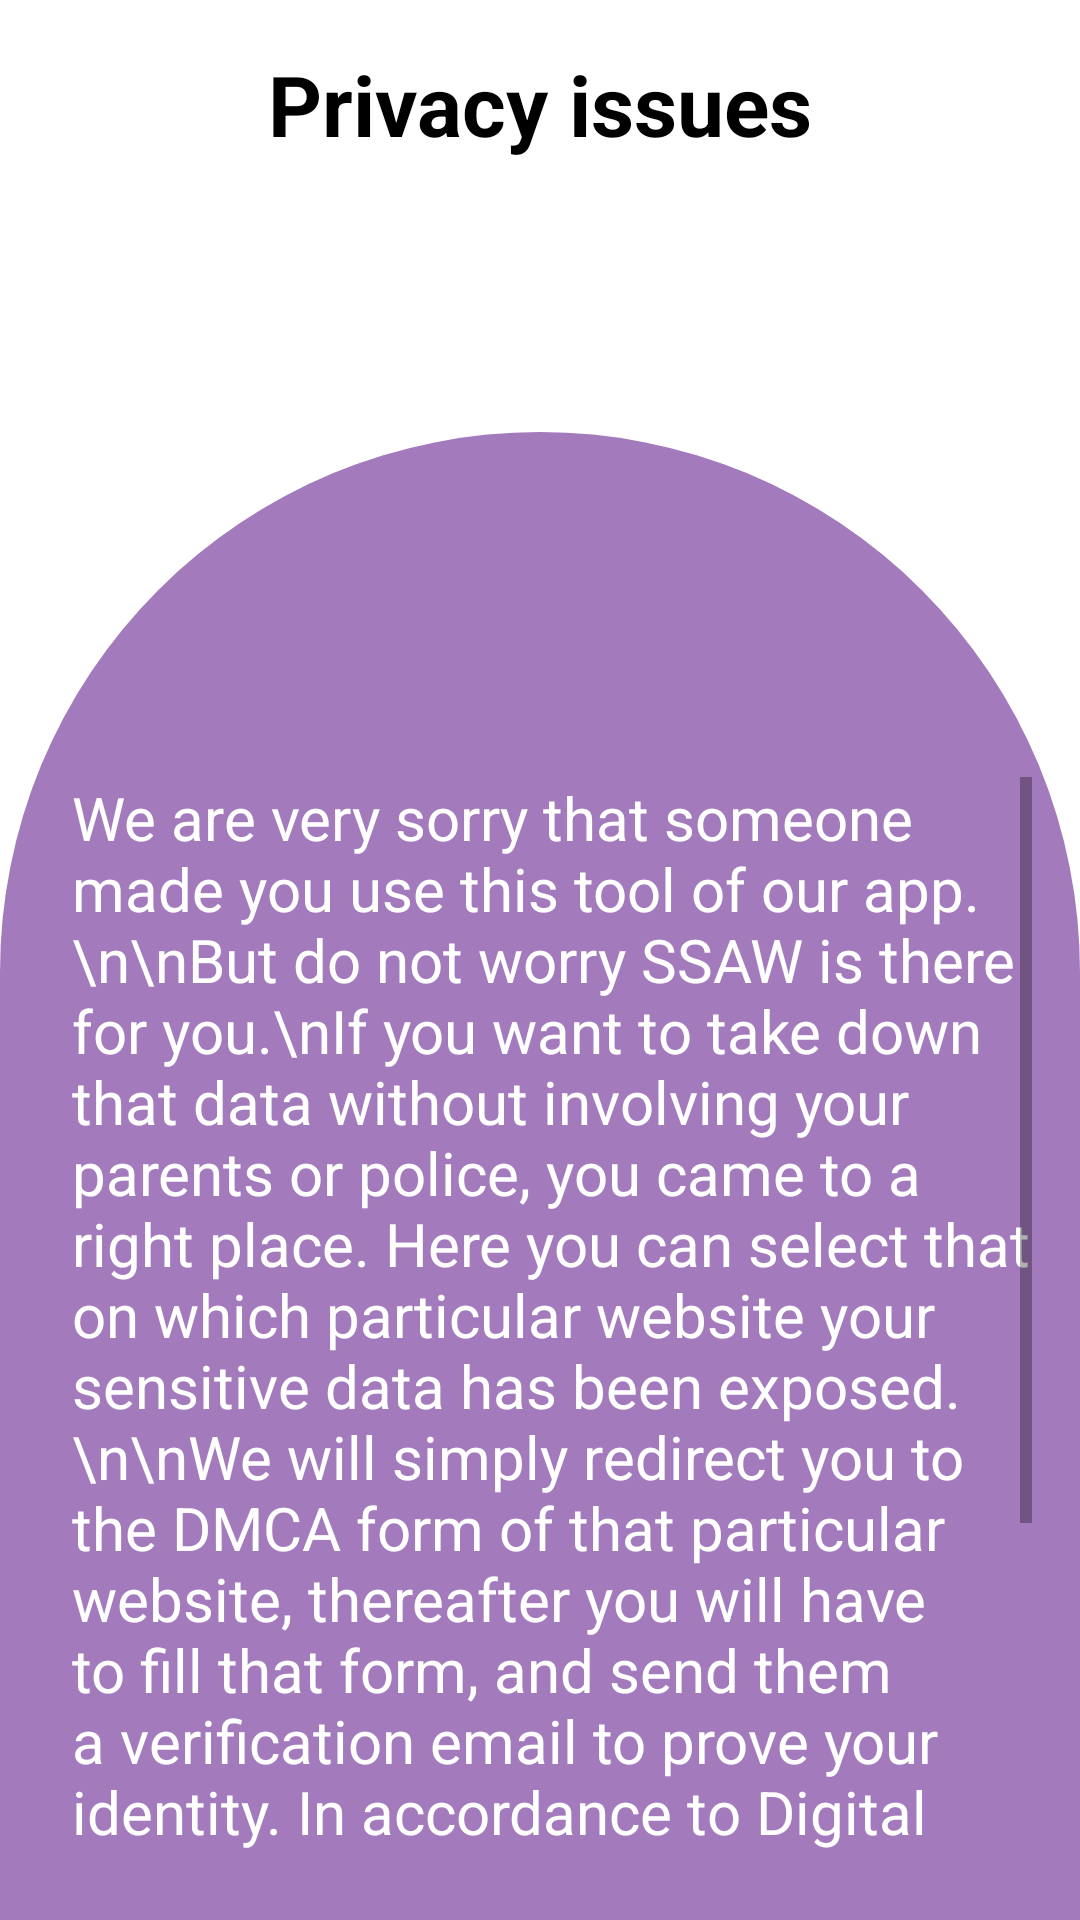

This screen was rendered from an Android layout file. Write that file and the resources it references.
<!-- AndroidManifest.xml: application theme Theme.DigitalTeacher -->
<!-- res/layout/activity_leaked_video.xml -->
<?xml version="1.0" encoding="utf-8"?>
<androidx.constraintlayout.widget.ConstraintLayout xmlns:android="http://schemas.android.com/apk/res/android"
    xmlns:app="http://schemas.android.com/apk/res-auto"
    xmlns:tools="http://schemas.android.com/tools"
    android:layout_width="match_parent"
    android:layout_height="match_parent"
    tools:context=".LeakedVideoActivity">

    <androidx.constraintlayout.widget.Guideline
        android:id="@+id/guideline7"
        android:layout_width="wrap_content"
        android:layout_height="wrap_content"
        android:orientation="horizontal"
        app:layout_constraintGuide_begin="144dp" />

    <androidx.constraintlayout.widget.ConstraintLayout
        android:id="@+id/constraintLayout"
        android:layout_width="0dp"
        android:layout_height="0dp"
        android:background="@drawable/main_bg_design"
        app:layout_constraintBottom_toBottomOf="parent"
        app:layout_constraintEnd_toEndOf="parent"
        app:layout_constraintHorizontal_bias="0.0"
        app:layout_constraintStart_toStartOf="parent"
        app:layout_constraintTop_toTopOf="@+id/guideline7"
        app:layout_constraintVertical_bias="0.0">

    </androidx.constraintlayout.widget.ConstraintLayout>

    <ImageView
        android:id="@+id/imgSiteLogo"
        android:layout_width="50dp"
        android:layout_height="50dp"
        android:minWidth="50dp"
        android:minHeight="50dp"
        android:scaleType="fitCenter"
        android:visibility="visible"
        app:layout_constraintBottom_toTopOf="@+id/btnWebsite"
        app:layout_constraintEnd_toEndOf="parent"
        app:layout_constraintStart_toStartOf="parent"
        app:layout_constraintTop_toBottomOf="@+id/spinner"
        app:srcCompat="@drawable/google_logo" />

    <TextView
        android:id="@+id/txtDisclaimer"
        android:layout_width="0dp"
        android:layout_height="361dp"
        android:layout_marginStart="24dp"
        android:layout_marginTop="115dp"
        android:layout_marginEnd="16dp"
        android:overScrollMode="ifContentScrolls"
        android:scrollbarAlwaysDrawVerticalTrack="true"
        android:scrollbars="vertical"
        android:text="We are very sorry that someone made you use this tool of our app.\n\nBut do not worry SSAW is there for you.\nIf you want to take down that data without involving your parents or police, you came to a right place. Here you can select that on which particular website your sensitive data has been exposed.\n\nWe will simply redirect you to the DMCA form of that particular website, thereafter you will have to fill that form, and send them a verification email to prove your identity. In accordance to Digital Millennium Copyright Act, 1998 that website will have to take down that video within 24hrs. \n\n\nThough we will recommend you to talk to your parents and take necessary actions and do not let the criminal win."
        android:textColor="#FFFFFF"
        android:textSize="20sp"
        app:layout_constraintEnd_toEndOf="parent"
        app:layout_constraintStart_toStartOf="parent"
        app:layout_constraintTop_toTopOf="@+id/constraintLayout"
        app:layout_wrapBehaviorInParent="included" />

    <Spinner
        android:id="@+id/spinner"
        android:layout_width="0dp"
        android:layout_height="wrap_content"
        android:layout_marginStart="16dp"
        android:layout_marginTop="40dp"
        android:layout_marginEnd="16dp"
        android:entries="@array/Porn_websites"
        android:minHeight="48dp"
        android:prompt="@string/website_prompt"
        app:layout_constraintEnd_toEndOf="parent"
        app:layout_constraintStart_toStartOf="parent"
        app:layout_constraintTop_toBottomOf="@+id/txtDisclaimer" />

    <Button
        android:id="@+id/btnWebsite"
        style="@style/Widget.MaterialComponents.Button"
        android:layout_width="wrap_content"
        android:layout_height="wrap_content"
        android:layout_marginTop="70dp"
        android:backgroundTint="#552C6E"
        android:text="Proceed"
        app:layout_constraintEnd_toEndOf="parent"
        app:layout_constraintStart_toStartOf="parent"
        app:layout_constraintTop_toBottomOf="@+id/spinner" />

    <TextView
        android:id="@+id/txtPrivacyIssues"
        android:layout_width="wrap_content"
        android:layout_height="wrap_content"
        android:layout_marginTop="16dp"
        android:text="Privacy issues"
        android:textColor="#000000"
        android:textSize="28sp"
        android:textStyle="bold"
        app:layout_constraintEnd_toEndOf="parent"
        app:layout_constraintStart_toStartOf="parent"
        app:layout_constraintTop_toTopOf="parent" />
</androidx.constraintlayout.widget.ConstraintLayout>
<!-- resources referenced by this layout -->
<resources>
  <string-array name="Porn_websites">
          <item>Google</item>
          <item>Redtube</item>
          <item>Pornhub</item>
          <item>Youporn</item>
          <item>Xhamster</item>
          <item>Xvideos</item>
          <item>xnxx</item>
      </string-array>
  <!-- drawable main_bg_design (drawable) -->
  <?xml version="1.0" encoding="utf-8"?>
  <shape xmlns:android="http://schemas.android.com/apk/res/android">
  <solid android:color="#A37ABC"/>
  
      <corners
          android:topLeftRadius="400dp"
          android:topRightRadius="400dp"
          />
  
  </shape>
  <string name="website_prompt">Choose a website</string>
  <style name="Theme.DigitalTeacher" parent="Theme.MaterialComponents.DayNight.NoActionBar">
          
          <item name="colorPrimary">@color/purple_500</item>
          <item name="colorPrimaryVariant">@color/purple_700</item>
          <item name="colorOnPrimary">@color/white</item>
          
          <item name="colorSecondary">@color/teal_200</item>
          <item name="colorSecondaryVariant">@color/teal_700</item>
          <item name="colorOnSecondary">@color/black</item>
          
          <item name="android:statusBarColor" tools:targetApi="l">?attr/colorPrimaryVariant</item>
          
      </style>
  <color name="purple_500">#FF6200EE</color>
  <color name="purple_700">#FF3700B3</color>
  <color name="white">#FFFFFFFF</color>
  <color name="teal_200">#FF03DAC5</color>
  <color name="teal_700">#FF018786</color>
  <color name="black">#FF000000</color>
</resources>
